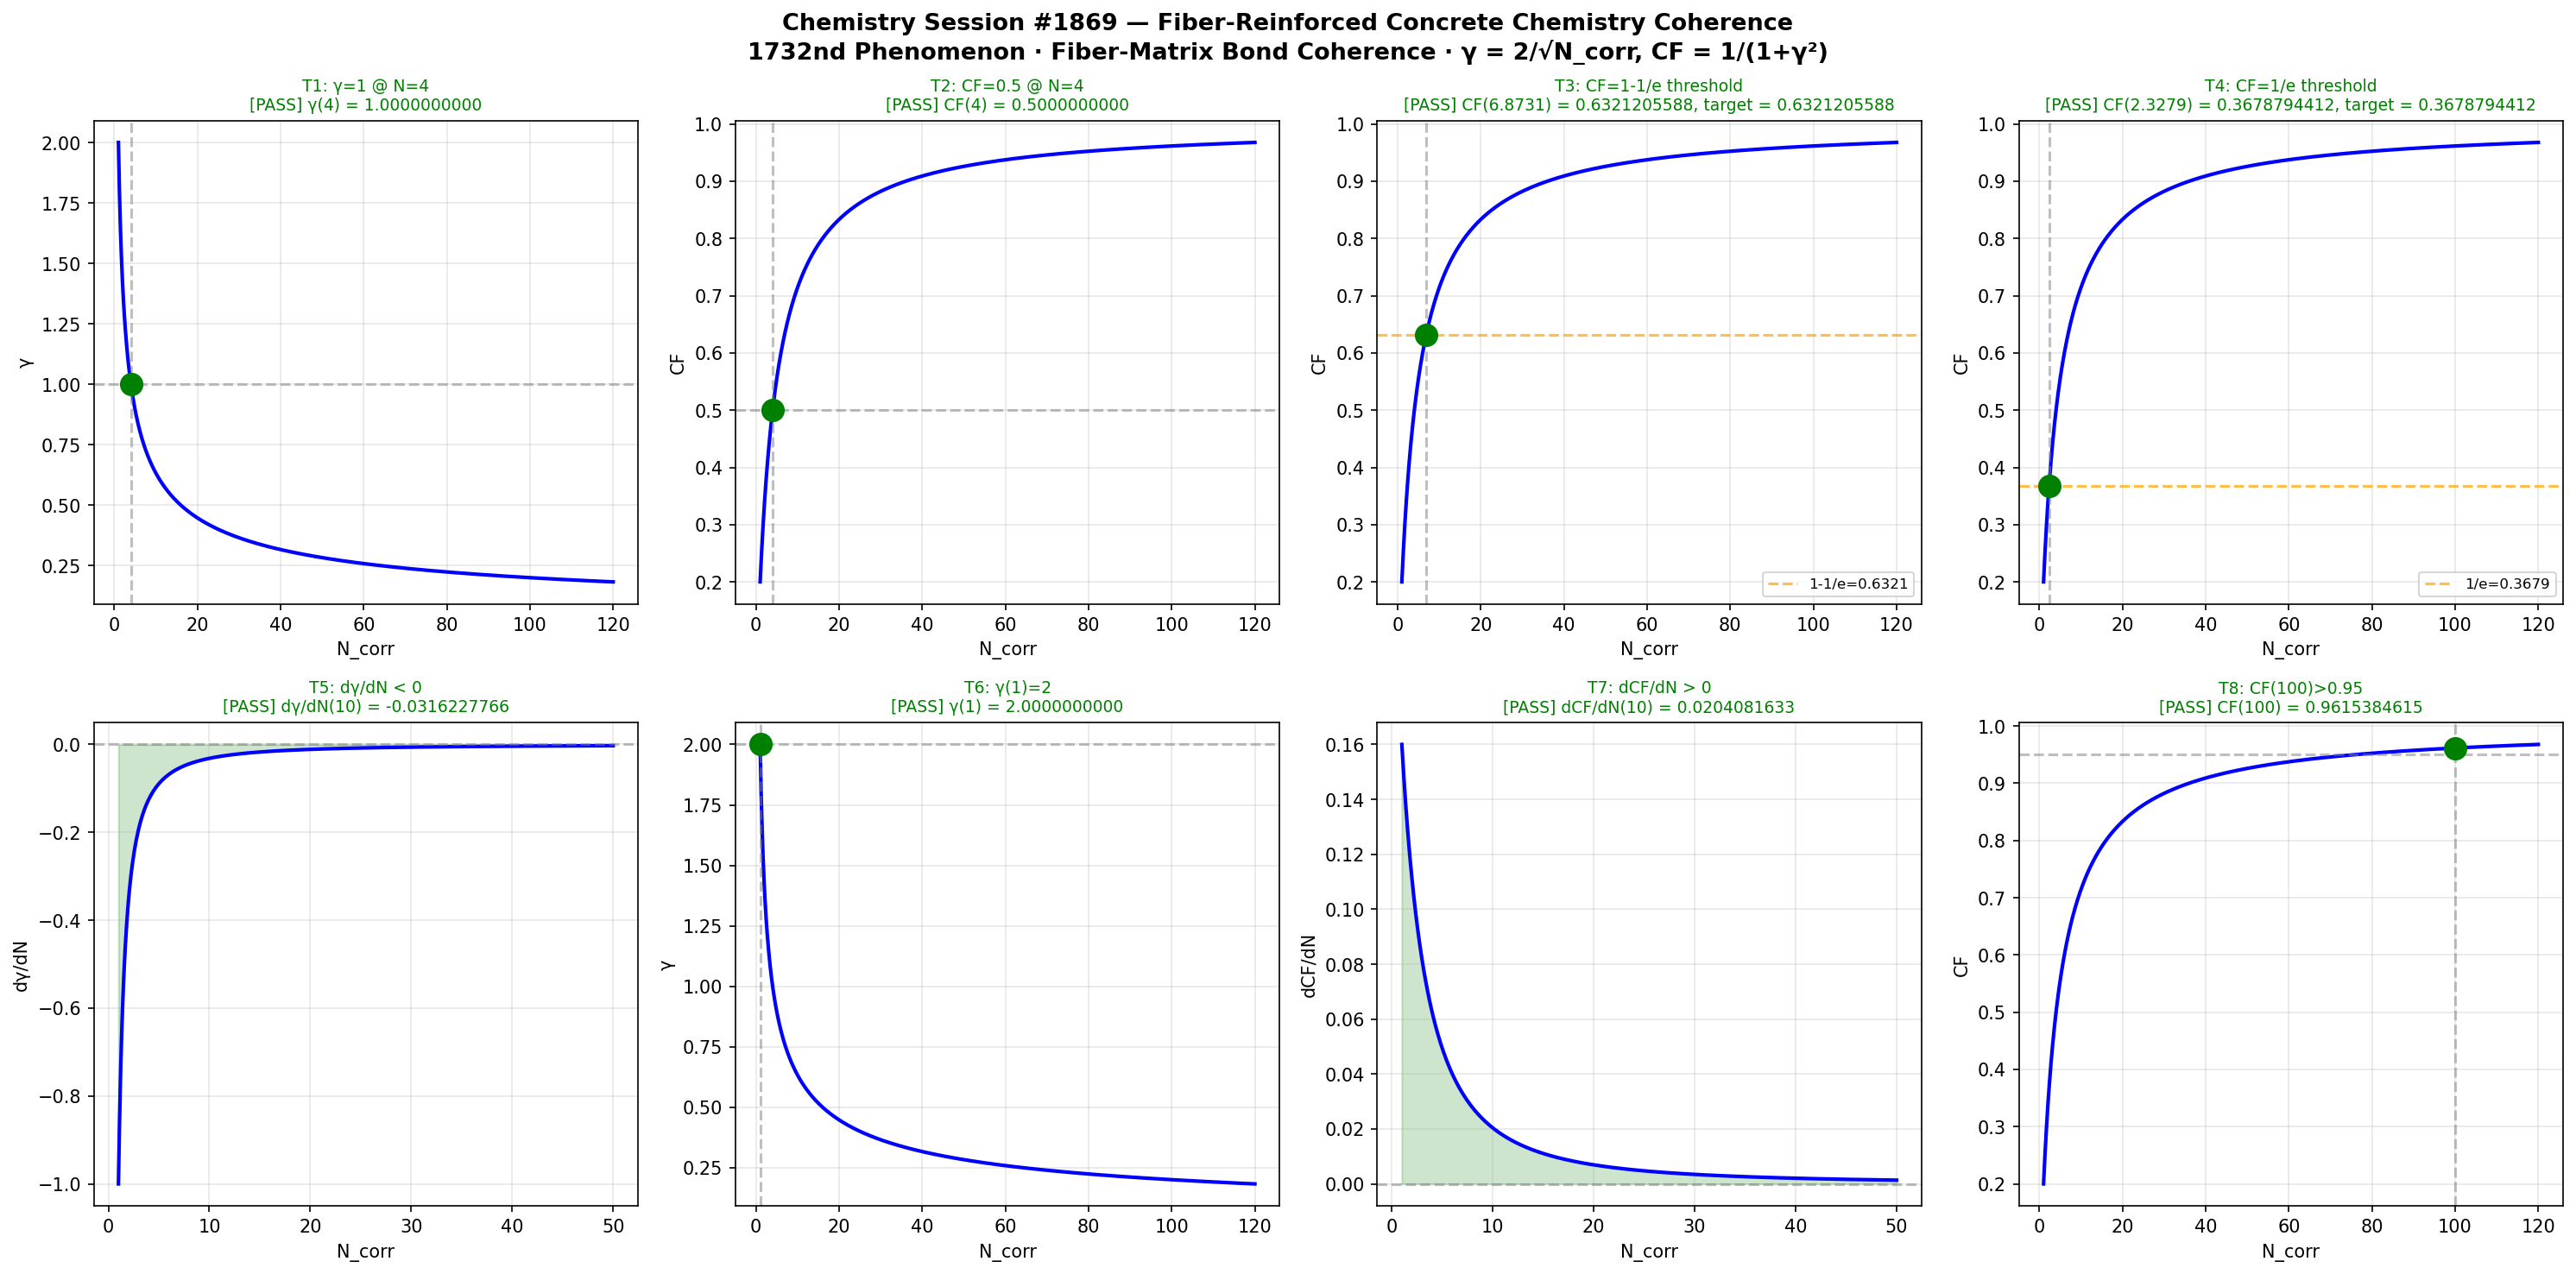

Python code for this plot:
#!/usr/bin/env python3
"""
Chemistry Session #1869 - Fiber-Reinforced Concrete Chemistry Coherence
1732nd Phenomenon in Synchronism Framework

Fiber-matrix bond coherence in fiber-reinforced concrete:
Steel, glass, or polymer fibers embedded in the cement matrix create
interfacial transition zones (ITZs) where bonding chemistry determines
composite behavior. Coherence arises when fiber pullout resistance
couples across multiple fibers spanning a crack plane.

The synchronized load-sharing across N_corr fibers creates collective
bridging coherence that exceeds individual fiber contributions.

Coherence metrics:
  gamma = 2 / sqrt(N_corr)
  CF = 1 / (1 + gamma^2)

where N_corr = number of correlated fiber-matrix bond domains.
"""

import numpy as np
import matplotlib
matplotlib.use('Agg')
import matplotlib.pyplot as plt

def gamma(N):
    return 2.0 / np.sqrt(N)

def CF(N):
    g = gamma(N)
    return 1.0 / (1.0 + g**2)

def dGamma_dN(N, dN=1e-6):
    return (gamma(N + dN) - gamma(N - dN)) / (2 * dN)

def dCF_dN(N, dN=1e-6):
    return (CF(N + dN) - CF(N - dN)) / (2 * dN)

tests = []

g4 = gamma(4)
tests.append(("T1: γ=1 @ N=4", np.isclose(g4, 1.0, atol=1e-10), f"γ(4) = {g4:.10f}"))

cf4 = CF(4)
tests.append(("T2: CF=0.5 @ N=4", np.isclose(cf4, 0.5, atol=1e-10), f"CF(4) = {cf4:.10f}"))

target3 = 1 - 1/np.e
N_t3 = 4*(np.e - 1)
cf_t3 = CF(N_t3)
tests.append(("T3: CF=1-1/e threshold", np.isclose(cf_t3, target3, atol=1e-10), f"CF({N_t3:.4f}) = {cf_t3:.10f}, target = {target3:.10f}"))

target4 = 1/np.e
N_t4 = 4/(np.e - 1)
cf_t4 = CF(N_t4)
tests.append(("T4: CF=1/e threshold", np.isclose(cf_t4, target4, atol=1e-10), f"CF({N_t4:.4f}) = {cf_t4:.10f}, target = {target4:.10f}"))

dg = dGamma_dN(10)
tests.append(("T5: dγ/dN < 0", dg < 0, f"dγ/dN(10) = {dg:.10f}"))

g1 = gamma(1)
tests.append(("T6: γ(1)=2", np.isclose(g1, 2.0, atol=1e-10), f"γ(1) = {g1:.10f}"))

dcf = dCF_dN(10)
tests.append(("T7: dCF/dN > 0", dcf > 0, f"dCF/dN(10) = {dcf:.10f}"))

cf100 = CF(100)
tests.append(("T8: CF(100)>0.95", cf100 > 0.95, f"CF(100) = {cf100:.10f}"))

N_range = np.linspace(1, 120, 1000)

fig, axes = plt.subplots(2, 4, figsize=(20, 10))
fig.suptitle("Chemistry Session #1869 — Fiber-Reinforced Concrete Chemistry Coherence\n"
             "1732nd Phenomenon · Fiber-Matrix Bond Coherence · γ = 2/√N_corr, CF = 1/(1+γ²)",
             fontsize=13, fontweight='bold')

for idx, (title, passed, detail) in enumerate(tests):
    ax = axes[idx // 4, idx % 4]
    color = 'green' if passed else 'red'
    status = 'PASS' if passed else 'FAIL'

    if idx == 0:
        ax.plot(N_range, gamma(N_range), 'b-', lw=2)
        ax.axhline(1.0, color='gray', ls='--', alpha=0.5)
        ax.axvline(4.0, color='gray', ls='--', alpha=0.5)
        ax.plot(4, 1.0, 'o', color=color, ms=12, zorder=5)
        ax.set_ylabel('γ'); ax.set_xlabel('N_corr')
    elif idx == 1:
        ax.plot(N_range, CF(N_range), 'b-', lw=2)
        ax.axhline(0.5, color='gray', ls='--', alpha=0.5)
        ax.axvline(4.0, color='gray', ls='--', alpha=0.5)
        ax.plot(4, 0.5, 'o', color=color, ms=12, zorder=5)
        ax.set_ylabel('CF'); ax.set_xlabel('N_corr')
    elif idx == 2:
        ax.plot(N_range, CF(N_range), 'b-', lw=2)
        ax.axhline(target3, color='orange', ls='--', alpha=0.7, label=f'1-1/e={target3:.4f}')
        ax.axvline(N_t3, color='gray', ls='--', alpha=0.5)
        ax.plot(N_t3, target3, 'o', color=color, ms=12, zorder=5)
        ax.legend(fontsize=8); ax.set_ylabel('CF'); ax.set_xlabel('N_corr')
    elif idx == 3:
        ax.plot(N_range, CF(N_range), 'b-', lw=2)
        ax.axhline(target4, color='orange', ls='--', alpha=0.7, label=f'1/e={target4:.4f}')
        ax.axvline(N_t4, color='gray', ls='--', alpha=0.5)
        ax.plot(N_t4, target4, 'o', color=color, ms=12, zorder=5)
        ax.legend(fontsize=8); ax.set_ylabel('CF'); ax.set_xlabel('N_corr')
    elif idx == 4:
        N_d = np.linspace(1, 50, 500)
        dg_vals = np.array([dGamma_dN(n) for n in N_d])
        ax.plot(N_d, dg_vals, 'b-', lw=2)
        ax.axhline(0, color='gray', ls='--', alpha=0.5)
        ax.fill_between(N_d, dg_vals, 0, where=(dg_vals < 0), alpha=0.2, color=color)
        ax.set_ylabel('dγ/dN'); ax.set_xlabel('N_corr')
    elif idx == 5:
        ax.plot(N_range, gamma(N_range), 'b-', lw=2)
        ax.axhline(2.0, color='gray', ls='--', alpha=0.5)
        ax.axvline(1.0, color='gray', ls='--', alpha=0.5)
        ax.plot(1, 2.0, 'o', color=color, ms=12, zorder=5)
        ax.set_ylabel('γ'); ax.set_xlabel('N_corr')
    elif idx == 6:
        N_d = np.linspace(1, 50, 500)
        dcf_vals = np.array([dCF_dN(n) for n in N_d])
        ax.plot(N_d, dcf_vals, 'b-', lw=2)
        ax.axhline(0, color='gray', ls='--', alpha=0.5)
        ax.fill_between(N_d, dcf_vals, 0, where=(dcf_vals > 0), alpha=0.2, color=color)
        ax.set_ylabel('dCF/dN'); ax.set_xlabel('N_corr')
    elif idx == 7:
        ax.plot(N_range, CF(N_range), 'b-', lw=2)
        ax.axhline(0.95, color='gray', ls='--', alpha=0.5)
        ax.axvline(100, color='gray', ls='--', alpha=0.5)
        ax.plot(100, cf100, 'o', color=color, ms=12, zorder=5)
        ax.set_ylabel('CF'); ax.set_xlabel('N_corr')

    ax.set_title(f"{title}\n[{status}] {detail}", fontsize=9, color=color)
    ax.grid(True, alpha=0.3)

plt.tight_layout()
plt.savefig('/mnt/c/exe/projects/ai-agents/Synchronism/simulations/chemistry/fiber_reinforced_concrete_chemistry_coherence.png', dpi=150, bbox_inches='tight')
plt.close()

print("=" * 70)
print("Chemistry Session #1869 — Fiber-Reinforced Concrete Chemistry Coherence")
print("1732nd Phenomenon — Fiber-Matrix Bond Coherence")
print("=" * 70)
for title, passed, detail in tests:
    status = "PASS" if passed else "FAIL"
    print(f"  [{status}] {title}: {detail}")
print("=" * 70)
all_pass = all(p for _, p, _ in tests)
print(f"Overall: {'ALL 8 TESTS PASSED' if all_pass else 'SOME TESTS FAILED'}")
print(f"Plot saved: fiber_reinforced_concrete_chemistry_coherence.png")
